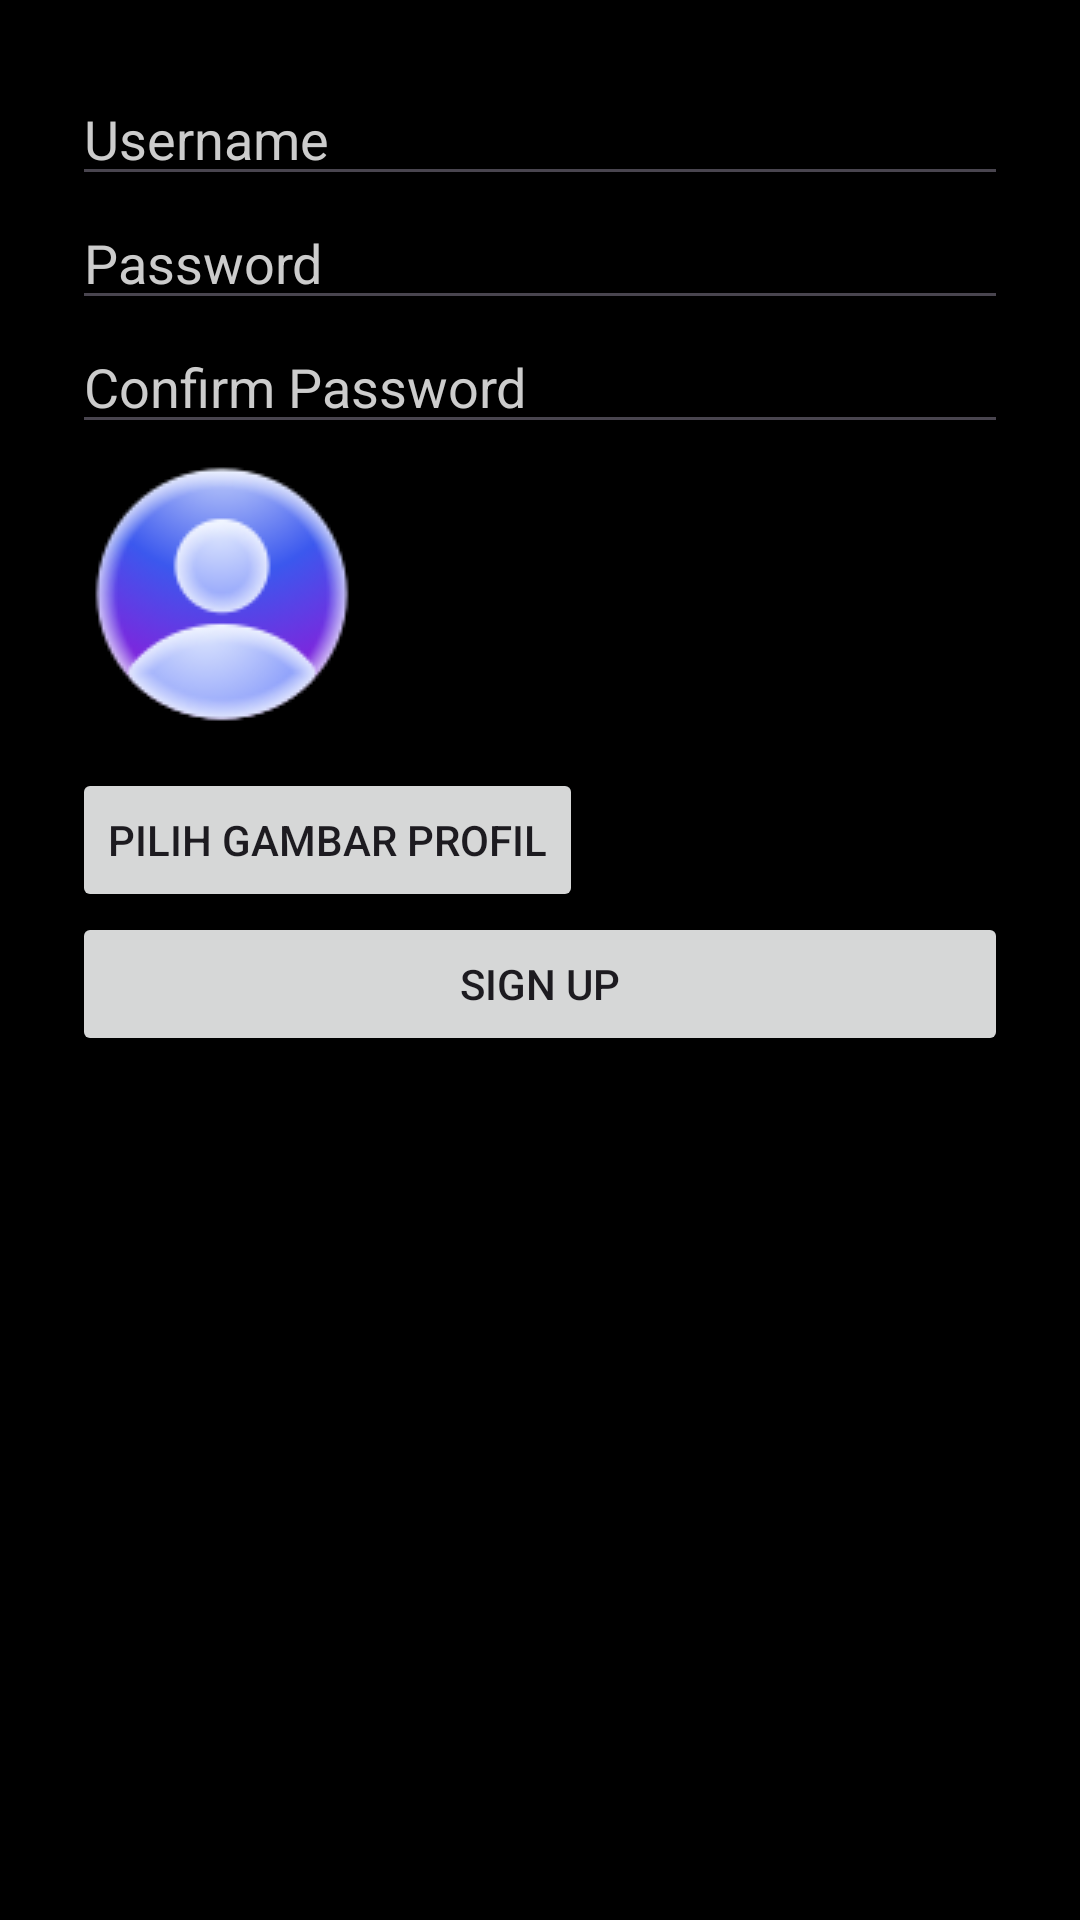

Reconstruct the res/layout file that produces this screen, plus the resources it refers to.
<!-- AndroidManifest.xml: application theme Theme.CineMate -->
<!-- res/layout/activity_signup.xml -->
<LinearLayout
    xmlns:android="http://schemas.android.com/apk/res/android"
    android:padding="24dp"
    android:layout_width="match_parent"
    android:layout_height="match_parent"
    android:orientation="vertical"
    android:background="#000000">


    <EditText
        android:id="@+id/editUsernameSignup"
        android:hint="Username"
        android:textColorHint="#CCCCCC"
        android:textColor="#FFFFFF"
        android:layout_width="match_parent"
        android:layout_height="wrap_content" />

    <EditText
        android:id="@+id/editPasswordSignup"
        android:hint="Password"
        android:inputType="textPassword"
        android:textColorHint="#CCCCCC"
        android:textColor="#FFFFFF"
        android:layout_width="match_parent"
        android:layout_height="wrap_content" />

    <EditText
        android:id="@+id/editConfirmPassword"
        android:hint="Confirm Password"
        android:inputType="textPassword"
        android:textColorHint="#CCCCCC"
        android:textColor="#FFFFFF"
        android:layout_width="match_parent"
        android:layout_height="wrap_content" />


    <ImageView
        android:id="@+id/profileImageView"
        android:layout_width="100dp"
        android:layout_height="100dp"
        android:layout_marginBottom="8dp"
        android:src="@drawable/ic_profile_placeholder"
        android:scaleType="centerCrop"
        android:background="@drawable/default_profil"
        android:clickable="true"
        android:focusable="true" />

    <Button
        android:id="@+id/buttonSelectImage"
        android:layout_width="wrap_content"
        android:layout_height="wrap_content"
        android:text="Pilih Gambar Profil" />


    <Button
        android:id="@+id/buttonSignup"
        android:text="Sign Up"
        android:layout_width="match_parent"
        android:layout_height="wrap_content" />
</LinearLayout>
<!-- resources referenced by this layout -->
<resources>
  <!-- drawable default_profil: png bitmap (drawable, 11454 bytes) -->
  <style name="Theme.CineMate" parent="Theme.Material3.DayNight.NoActionBar">
          <item name="colorPrimary">@color/purple_700</item>
          <item name="colorOnPrimary">@android:color/white</item>
          <item name="colorSecondary">@color/teal_200</item>
          <item name="android:windowBackground">@color/white</item>
          <item name="android:statusBarColor">@color/black</item>
      </style>
  <color name="purple_700">#3700B3</color>
  <color name="teal_200">#03DAC5</color>
  <color name="white">#FFFFFF</color>
  <color name="black">#000000</color>
</resources>
